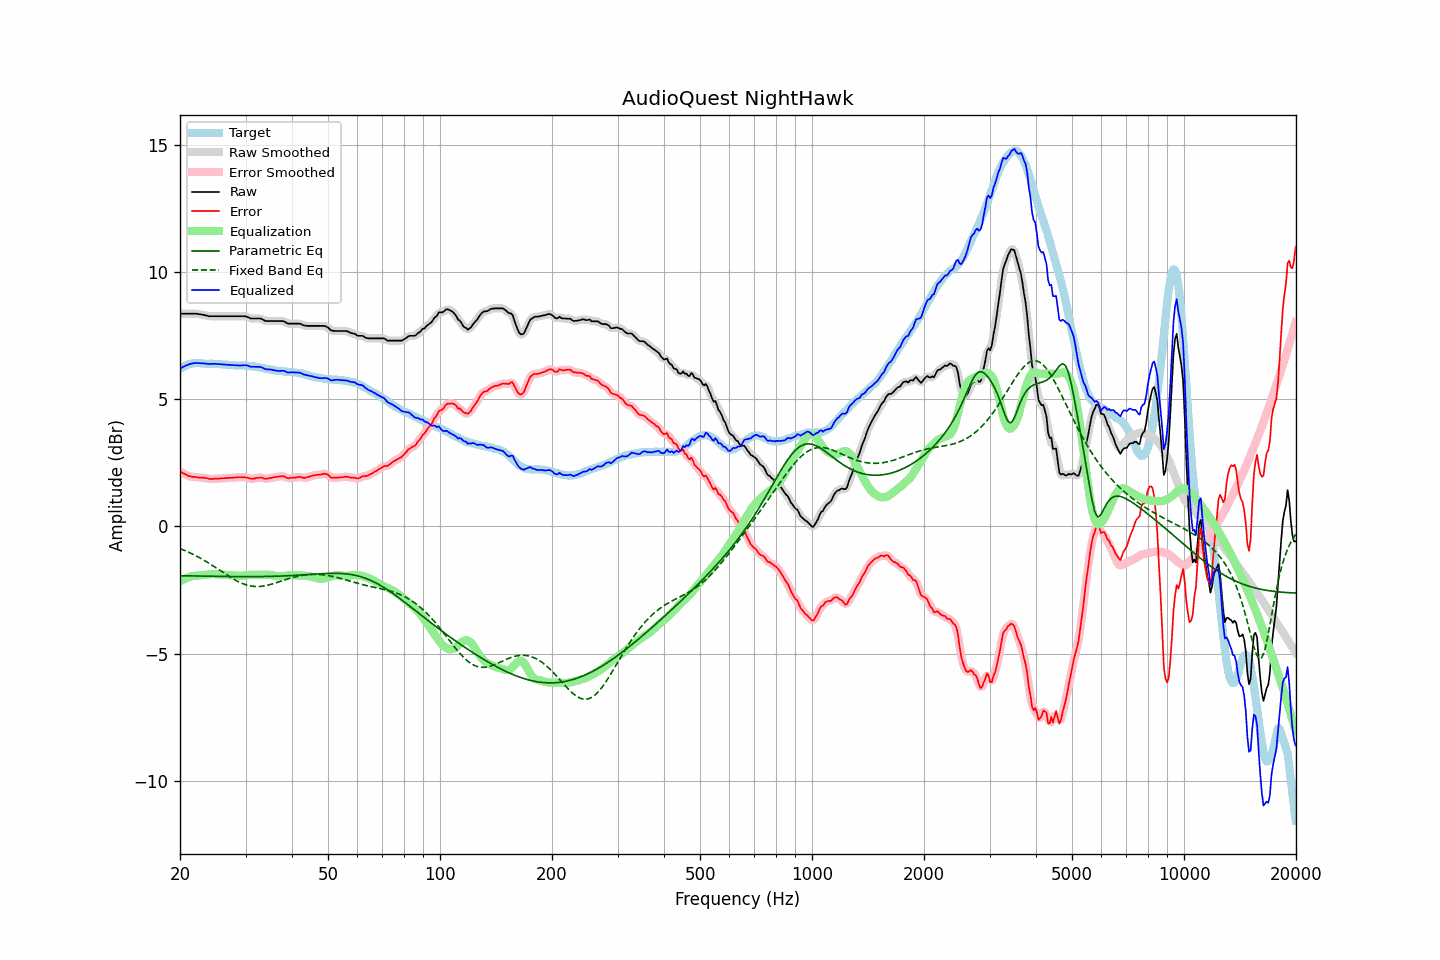

The data file committed next to this chart (first rows):
frequency, raw, error, smoothed, error_smoothed, equalization, parametric_eq, fixed_band_eq, equalized_raw, equalized_smoothed, target
20.00, 8.36, 2.17, 8.36, 2.17, -2.16, -1.94, -0.87, 6.20, 6.20, 6.20
20.20, 8.36, 2.13, 8.36, 2.13, -2.12, -1.94, -0.89, 6.24, 6.24, 6.24
20.40, 8.36, 2.09, 8.36, 2.09, -2.09, -1.94, -0.92, 6.27, 6.27, 6.28
20.61, 8.36, 2.07, 8.36, 2.06, -2.06, -1.94, -0.94, 6.30, 6.30, 6.30
20.81, 8.36, 2.03, 8.36, 2.02, -2.03, -1.94, -0.97, 6.33, 6.33, 6.34
21.02, 8.36, 1.99, 8.36, 2.00, -2.00, -1.94, -1.00, 6.36, 6.36, 6.37
21.23, 8.36, 1.98, 8.36, 1.97, -1.98, -1.94, -1.03, 6.38, 6.38, 6.38
21.44, 8.36, 1.96, 8.36, 1.96, -1.96, -1.94, -1.06, 6.40, 6.40, 6.40
21.66, 8.36, 1.95, 8.36, 1.95, -1.95, -1.94, -1.09, 6.41, 6.41, 6.41
21.87, 8.36, 1.95, 8.36, 1.94, -1.94, -1.95, -1.12, 6.42, 6.42, 6.41
22.09, 8.36, 1.94, 8.36, 1.94, -1.93, -1.95, -1.15, 6.43, 6.42, 6.42
22.31, 8.35, 1.93, 8.35, 1.93, -1.93, -1.95, -1.19, 6.42, 6.42, 6.42
22.54, 8.34, 1.92, 8.34, 1.92, -1.92, -1.95, -1.22, 6.42, 6.42, 6.42
22.76, 8.33, 1.92, 8.33, 1.92, -1.92, -1.95, -1.26, 6.41, 6.41, 6.41
22.99, 8.32, 1.92, 8.32, 1.92, -1.91, -1.95, -1.29, 6.41, 6.41, 6.40
23.22, 8.31, 1.91, 8.31, 1.91, -1.90, -1.95, -1.33, 6.41, 6.41, 6.40
23.45, 8.29, 1.90, 8.29, 1.90, -1.89, -1.95, -1.37, 6.40, 6.40, 6.39
23.69, 8.28, 1.89, 8.28, 1.89, -1.89, -1.95, -1.41, 6.39, 6.39, 6.39
23.92, 8.26, 1.87, 8.27, 1.87, -1.88, -1.96, -1.45, 6.38, 6.39, 6.39
24.16, 8.26, 1.86, 8.26, 1.87, -1.88, -1.96, -1.49, 6.39, 6.39, 6.40
24.40, 8.26, 1.86, 8.26, 1.87, -1.87, -1.96, -1.53, 6.39, 6.39, 6.40
24.65, 8.26, 1.87, 8.26, 1.87, -1.87, -1.96, -1.57, 6.39, 6.39, 6.39
24.89, 8.26, 1.87, 8.26, 1.87, -1.87, -1.96, -1.61, 6.39, 6.39, 6.39
25.14, 8.26, 1.88, 8.26, 1.88, -1.87, -1.96, -1.65, 6.39, 6.39, 6.39
25.39, 8.26, 1.88, 8.26, 1.88, -1.88, -1.96, -1.69, 6.38, 6.38, 6.39
25.65, 8.26, 1.89, 8.26, 1.89, -1.89, -1.96, -1.73, 6.38, 6.38, 6.38
25.91, 8.26, 1.90, 8.26, 1.89, -1.89, -1.96, -1.78, 6.37, 6.37, 6.36
26.16, 8.26, 1.90, 8.26, 1.90, -1.89, -1.96, -1.82, 6.37, 6.37, 6.36
26.43, 8.26, 1.90, 8.26, 1.90, -1.90, -1.97, -1.86, 6.36, 6.36, 6.36
26.69, 8.26, 1.90, 8.26, 1.90, -1.90, -1.97, -1.90, 6.36, 6.36, 6.36
26.96, 8.26, 1.91, 8.26, 1.91, -1.91, -1.97, -1.94, 6.35, 6.35, 6.35
27.23, 8.26, 1.91, 8.26, 1.91, -1.91, -1.97, -1.98, 6.35, 6.35, 6.35
27.50, 8.26, 1.91, 8.26, 1.92, -1.92, -1.97, -2.02, 6.34, 6.34, 6.35
27.77, 8.26, 1.92, 8.26, 1.92, -1.92, -1.97, -2.06, 6.34, 6.34, 6.34
28.05, 8.26, 1.92, 8.26, 1.93, -1.93, -1.97, -2.09, 6.34, 6.34, 6.34
28.33, 8.26, 1.93, 8.26, 1.93, -1.93, -1.97, -2.13, 6.33, 6.33, 6.33
28.62, 8.26, 1.94, 8.26, 1.94, -1.94, -1.97, -2.16, 6.33, 6.33, 6.33
28.90, 8.26, 1.94, 8.26, 1.94, -1.94, -1.97, -2.19, 6.32, 6.32, 6.32
29.19, 8.26, 1.94, 8.26, 1.94, -1.94, -1.97, -2.22, 6.33, 6.33, 6.32
29.48, 8.26, 1.93, 8.26, 1.93, -1.93, -1.97, -2.24, 6.33, 6.33, 6.33
29.78, 8.26, 1.94, 8.26, 1.93, -1.92, -1.97, -2.27, 6.34, 6.34, 6.32
30.08, 8.25, 1.92, 8.25, 1.93, -1.92, -1.97, -2.29, 6.34, 6.33, 6.33
30.38, 8.23, 1.92, 8.23, 1.91, -1.91, -1.97, -2.31, 6.33, 6.32, 6.31
30.68, 8.20, 1.89, 8.20, 1.90, -1.90, -1.97, -2.32, 6.30, 6.30, 6.31
30.99, 8.17, 1.88, 8.18, 1.88, -1.90, -1.97, -2.34, 6.28, 6.29, 6.30
31.30, 8.17, 1.88, 8.17, 1.87, -1.89, -1.97, -2.35, 6.28, 6.28, 6.30
31.61, 8.17, 1.88, 8.17, 1.88, -1.90, -1.97, -2.35, 6.28, 6.27, 6.29
31.93, 8.17, 1.90, 8.17, 1.89, -1.90, -1.97, -2.36, 6.27, 6.27, 6.27
32.24, 8.17, 1.91, 8.17, 1.91, -1.90, -1.97, -2.36, 6.27, 6.27, 6.26
32.57, 8.17, 1.91, 8.17, 1.92, -1.90, -1.97, -2.36, 6.27, 6.27, 6.26
32.89, 8.17, 1.92, 8.17, 1.92, -1.90, -1.97, -2.35, 6.27, 6.26, 6.25
33.22, 8.15, 1.93, 8.14, 1.91, -1.90, -1.97, -2.35, 6.25, 6.24, 6.23
33.55, 8.11, 1.89, 8.12, 1.90, -1.90, -1.97, -2.34, 6.21, 6.22, 6.22
33.89, 8.08, 1.88, 8.09, 1.88, -1.90, -1.97, -2.33, 6.18, 6.19, 6.20
34.23, 8.07, 1.87, 8.07, 1.88, -1.90, -1.96, -2.32, 6.18, 6.18, 6.20
34.57, 8.07, 1.89, 8.07, 1.89, -1.90, -1.96, -2.30, 6.17, 6.17, 6.18
34.92, 8.07, 1.91, 8.07, 1.90, -1.90, -1.96, -2.28, 6.17, 6.17, 6.17
35.27, 8.07, 1.91, 8.07, 1.92, -1.91, -1.96, -2.27, 6.16, 6.16, 6.16
35.62, 8.07, 1.93, 8.07, 1.93, -1.92, -1.96, -2.25, 6.15, 6.15, 6.14
35.97, 8.07, 1.94, 8.07, 1.94, -1.94, -1.96, -2.23, 6.13, 6.13, 6.13
... 635 more rows
